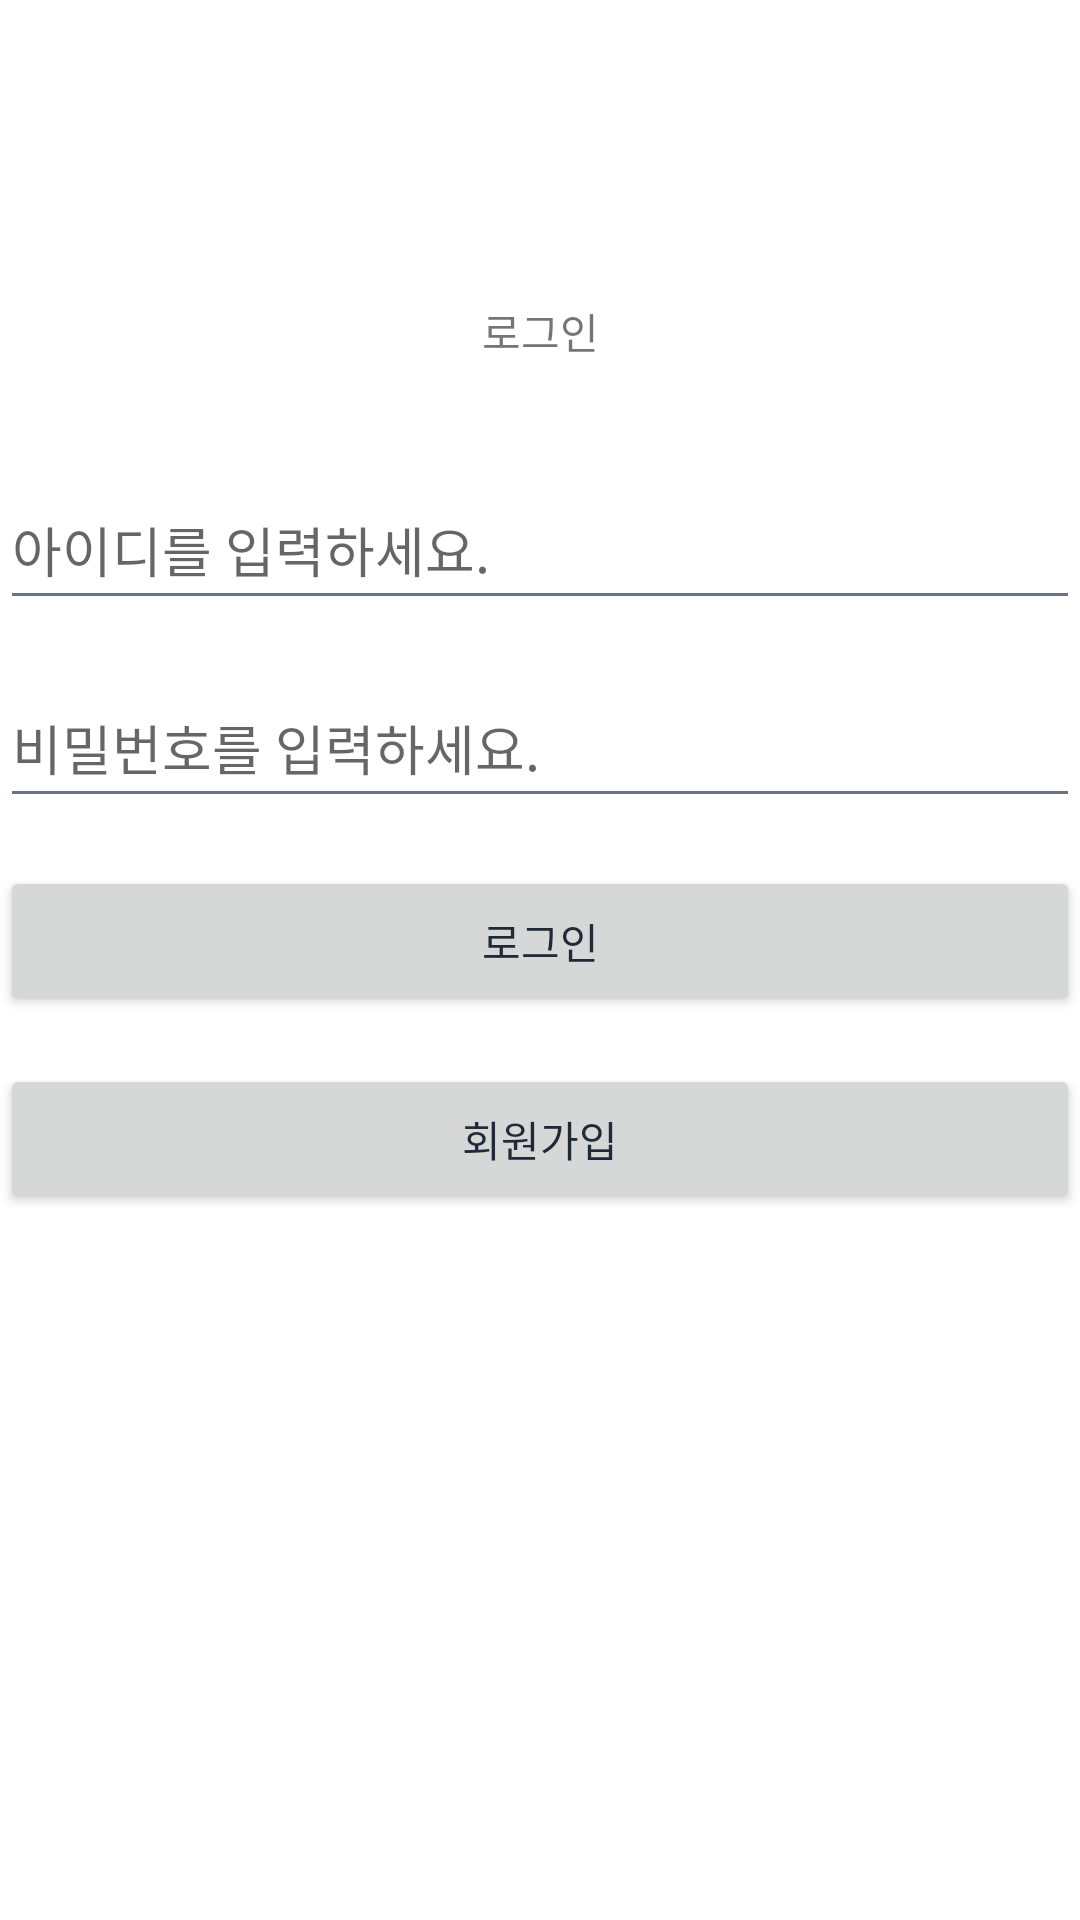

Produce the Android XML layout that renders to this screen, including the resource entries it uses.
<!-- AndroidManifest.xml: application theme AppTheme -->
<!-- res/layout/activity_login.xml -->
<?xml version="1.0" encoding="utf-8"?>
<LinearLayout xmlns:android="http://schemas.android.com/apk/res/android"
    android:orientation="vertical" android:layout_width="match_parent"
    android:layout_height="match_parent"
    android:background="#FFFFFF">

    <TextView
        android:id="@+id/loginText"
        android:layout_width="match_parent"
        android:layout_height="wrap_content"
        android:layout_gravity="center"
        android:layout_marginTop="100dp"
        android:gravity="center"
        android:text="로그인"



        >

    </TextView>

    <ImageView
        android:id="@+id/loginImage"
        android:layout_width="match_parent"
        android:layout_height="wrap_content"
        android:layout_gravity="center"
        android:layout_marginTop="10dp"
        android:background="@null"
        android:layout_marginBottom="16dp"
        ></ImageView>

    <EditText
        android:id="@+id/et_id"
        android:layout_width="match_parent"
        android:hint="아이디를 입력하세요."
        android:layout_height="50dp"
        android:layout_marginTop="10dp"
        android:layout_marginBottom="16dp"

        >
    </EditText>
    <EditText
        android:id="@+id/et_pass"
        android:layout_width="match_parent"
        android:hint="비밀번호를 입력하세요."
        android:layout_height="50dp"
        android:layout_marginBottom="16dp"

        >
    </EditText>

    <Button
        android:id="@+id/btn_login"
        android:layout_width="match_parent"
        android:layout_height="50dp"
        android:text="로그인"
        android:layout_marginBottom="16dp"
        >

    </Button>



    <LinearLayout
        android:layout_width="match_parent"
        android:layout_height="wrap_content"
        android:orientation="horizontal"
        android:weightSum="10"
        >

        <Button
            android:id="@+id/btn_register"
            android:layout_width="match_parent"
            android:layout_height="50dp"
            android:text="회원가입"
            android:layout_marginBottom="16dp"
            >
        </Button>
    </LinearLayout>
    <ListView
        android:layout_width="match_parent"
        android:layout_height="0dp"
        android:layout_weight="24"
        android:id="@+id/listView_main_list"/>

    <TextView
        android:id="@+id/textView_main_result"
        android:layout_width="match_parent"
        android:layout_height="0dp"
        android:layout_weight="0" />
</LinearLayout>
<!-- resources referenced by this layout -->
<resources>
  <style name="AppTheme" parent="Theme.AppCompat.Light.NoActionBar">
  
          <item name="colorPrimary">@color/colorPrimary</item>
          <item name="colorPrimaryDark">@color/colorPrimaryDark</item>
          <item name="colorAccent">@color/colorAccent</item>
          <item name="android:windowBackground">@color/background_light</item>
          <item name="android:textColorPrimary">@color/text_primary</item>
          <item name="android:textColorSecondary">@color/text_secondary</item>
      </style>
  <color name="colorPrimary">#008577</color>
  <color name="colorPrimaryDark">#00574B</color>
  <color name="colorAccent">#D81B60</color>
  <color name="text_primary">#1F2937</color>
  <color name="text_secondary">#6B7280</color>
</resources>
